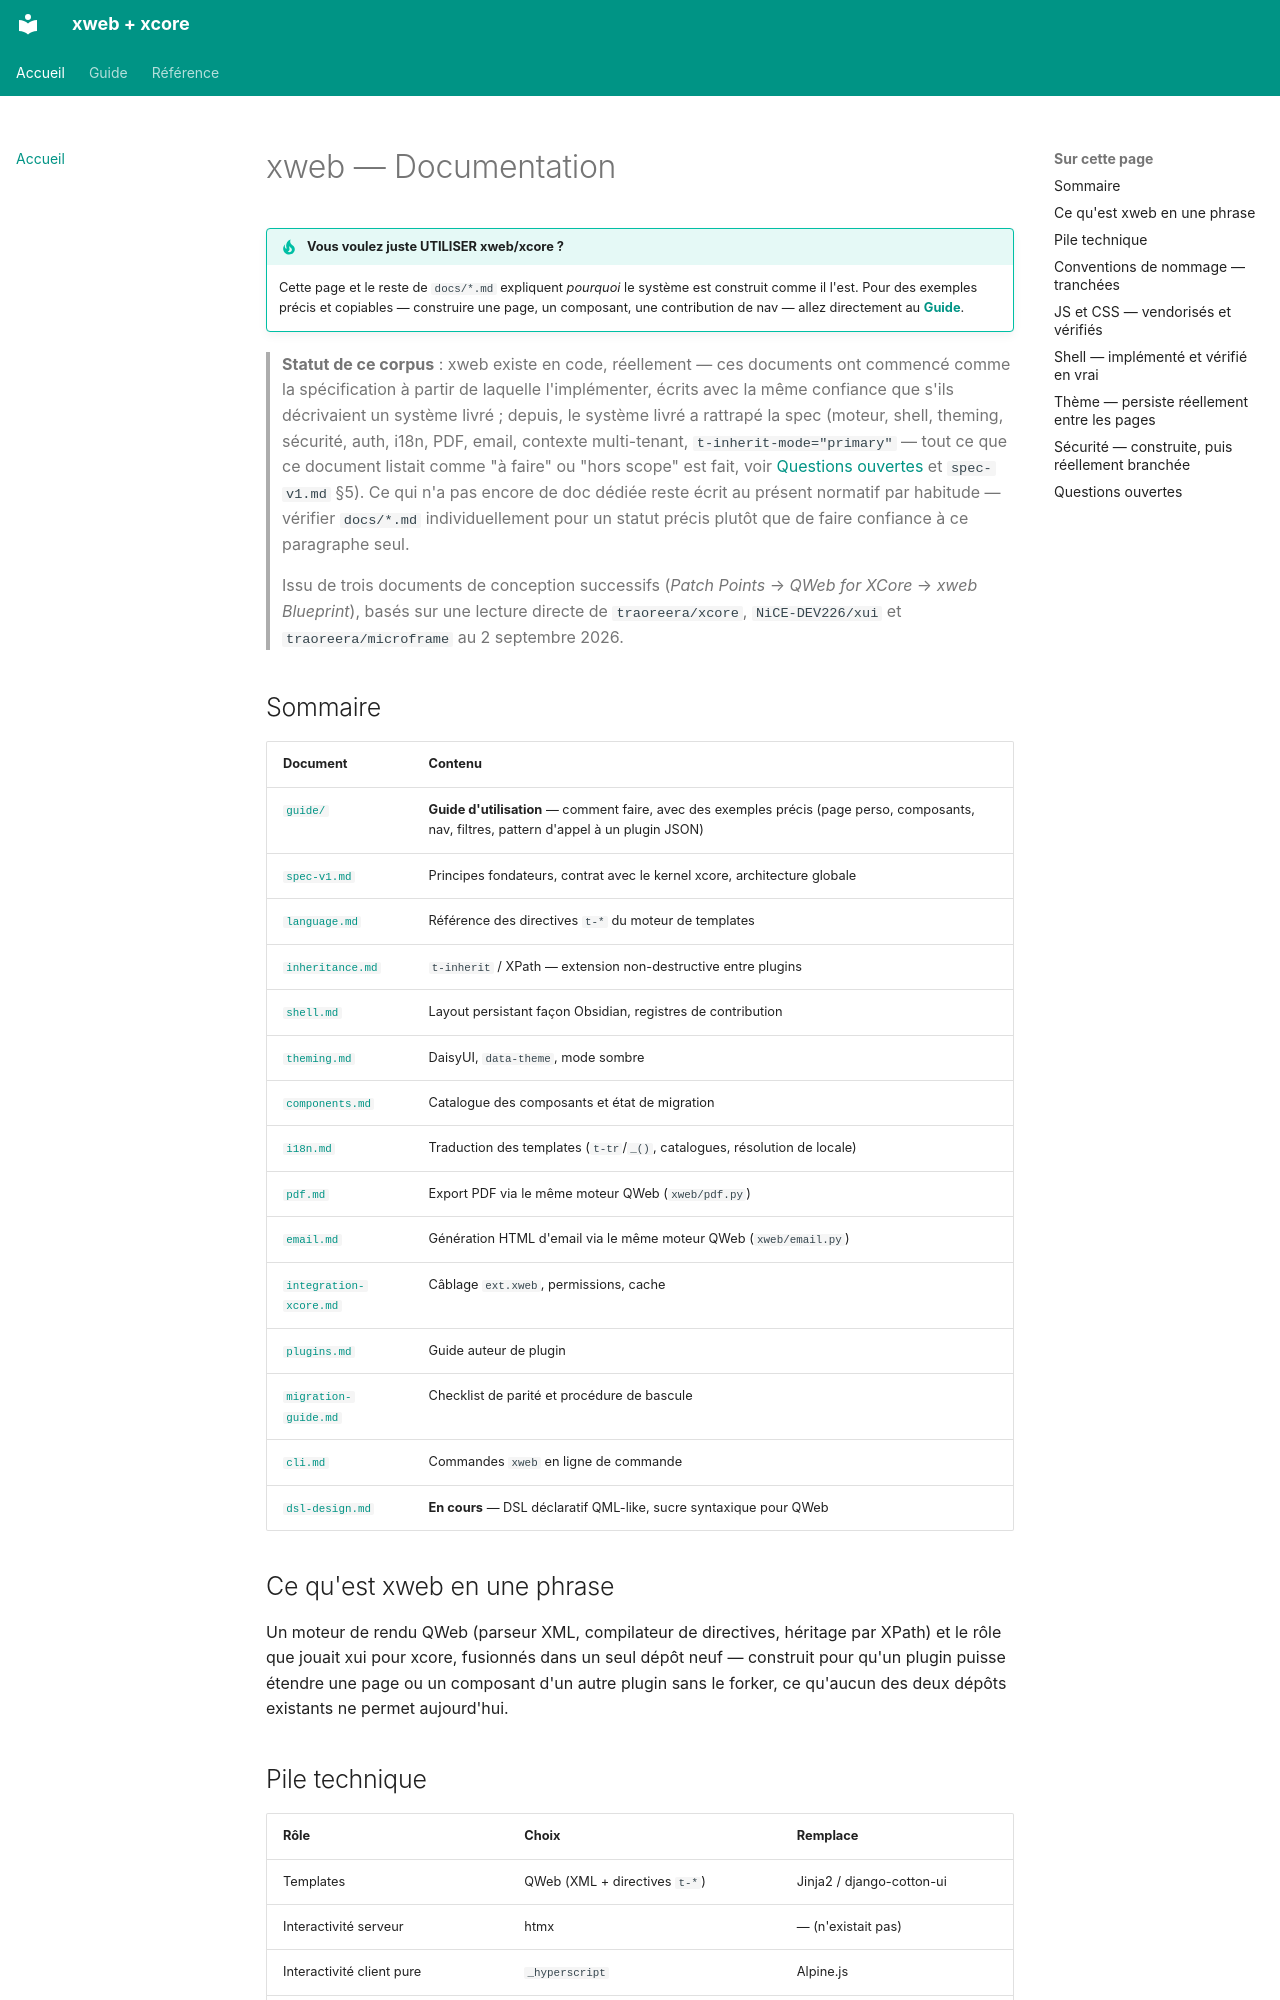

repository: traoreera/xweb · page: index.html · generator: mkdocs

# xweb — Documentation

!!! tip "Vous voulez juste UTILISER xweb/xcore ?"
    Cette page et le reste de `docs/*.md` expliquent *pourquoi* le système est construit comme il l'est. Pour des exemples précis et copiables — construire une page, un composant, une contribution de nav — allez directement au [**Guide**](guide/index.md).

> **Statut de ce corpus** : xweb existe en code, réellement — ces documents ont commencé comme la spécification à partir de laquelle l'implémenter, écrits avec la même confiance que s'ils décrivaient un système livré ; depuis, le système livré a rattrapé la spec (moteur, shell, theming, sécurité, auth, i18n, PDF, email, contexte multi-tenant, `t-inherit-mode="primary"` — tout ce que ce document listait comme "à faire" ou "hors scope" est fait, voir [Questions ouvertes](#questions-ouvertes) et `spec-v1.md` §5). Ce qui n'a pas encore de doc dédiée reste écrit au présent normatif par habitude — vérifier `docs/*.md` individuellement pour un statut précis plutôt que de faire confiance à ce paragraphe seul.
>
> Issu de trois documents de conception successifs (*Patch Points* → *QWeb for XCore* → *xweb Blueprint*), basés sur une lecture directe de `traoreera/xcore`, `NiCE-DEV226/xui` et `traoreera/microframe` au 2 septembre 2026.

## Sommaire

| Document | Contenu |
|---|---|
| [`guide/`](guide/index.md) | **Guide d'utilisation** — comment faire, avec des exemples précis (page perso, composants, nav, filtres, pattern d'appel à un plugin JSON) |
| [`spec-v1.md`](spec-v1.md) | Principes fondateurs, contrat avec le kernel xcore, architecture globale |
| [`language.md`](language.md) | Référence des directives `t-*` du moteur de templates |
| [`inheritance.md`](inheritance.md) | `t-inherit` / XPath — extension non-destructive entre plugins |
| [`shell.md`](shell.md) | Layout persistant façon Obsidian, registres de contribution |
| [`theming.md`](theming.md) | DaisyUI, `data-theme`, mode sombre |
| [`components.md`](components.md) | Catalogue des composants et état de migration |
| [`i18n.md`](i18n.md) | Traduction des templates (`t-tr`/`_()`, catalogues, résolution de locale) |
| [`pdf.md`](pdf.md) | Export PDF via le même moteur QWeb (`xweb/pdf.py`) |
| [`email.md`](email.md) | Génération HTML d'email via le même moteur QWeb (`xweb/email.py`) |
| [`integration-xcore.md`](integration-xcore.md) | Câblage `ext.xweb`, permissions, cache |
| [`plugins.md`](plugins.md) | Guide auteur de plugin |
| [`migration-guide.md`](migration-guide.md) | Checklist de parité et procédure de bascule |
| [`cli.md`](cli.md) | Commandes `xweb` en ligne de commande |
| [`dsl-design.md`](dsl-design.md) | **En cours** — DSL déclaratif QML-like, sucre syntaxique pour QWeb |

## Ce qu'est xweb en une phrase

Un moteur de rendu QWeb (parseur XML, compilateur de directives, héritage par XPath) et le rôle que jouait xui pour xcore, fusionnés dans un seul dépôt neuf — construit pour qu'un plugin puisse étendre une page ou un composant d'un autre plugin sans le forker, ce qu'aucun des deux dépôts existants ne permet aujourd'hui.

## Pile technique

| Rôle | Choix | Remplace |
|---|---|---|
| Templates | QWeb (XML + directives `t-*`) | Jinja2 / django-cotton-ui |
| Interactivité serveur | htmx | — (n'existait pas) |
| Interactivité client pure | `_hyperscript` | Alpine.js |
| CSS / composants visuels | DaisyUI (plugin Tailwind) | cotton-ui |
| Parseur | `lxml.etree` | — |
